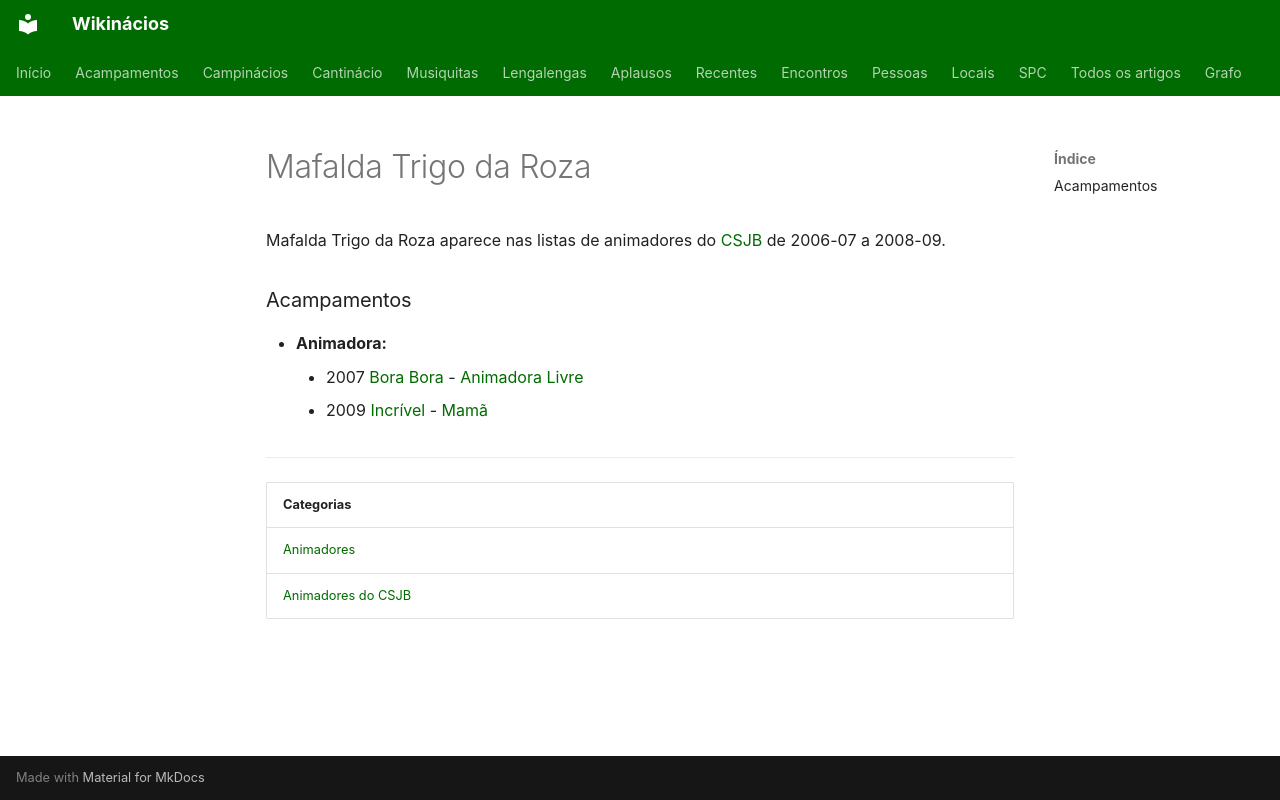

repository: neteinstein/Campinacios · page: Pessoas/M/Mafalda Trigo da Roza.html · generator: mkdocs

# Mafalda Trigo da Roza

Mafalda Trigo da Roza aparece nas listas de animadores do [CSJB](../../Movimento/CSJB.md) de 2006-07 a 2008-09.

### Acampamentos

- **Animadora:**
    - 2007 [Bora Bora](../../Acampamentos/2007/Bora%20Bora.md) - [Animadora Livre](../../Cargos/Animador%20Livre.md)
    - 2009 [Incrível](../../Acampamentos/2009/Incr%C3%ADvel.md) - [Mamã](../../Cargos/Mam%C3%A3.md)

---

| Categorias |
| --- |
| [Animadores](../../Categorias/Animadores.md) |
| [Animadores do CSJB](../../Categorias/Animadores%20do%20CSJB.md) |
